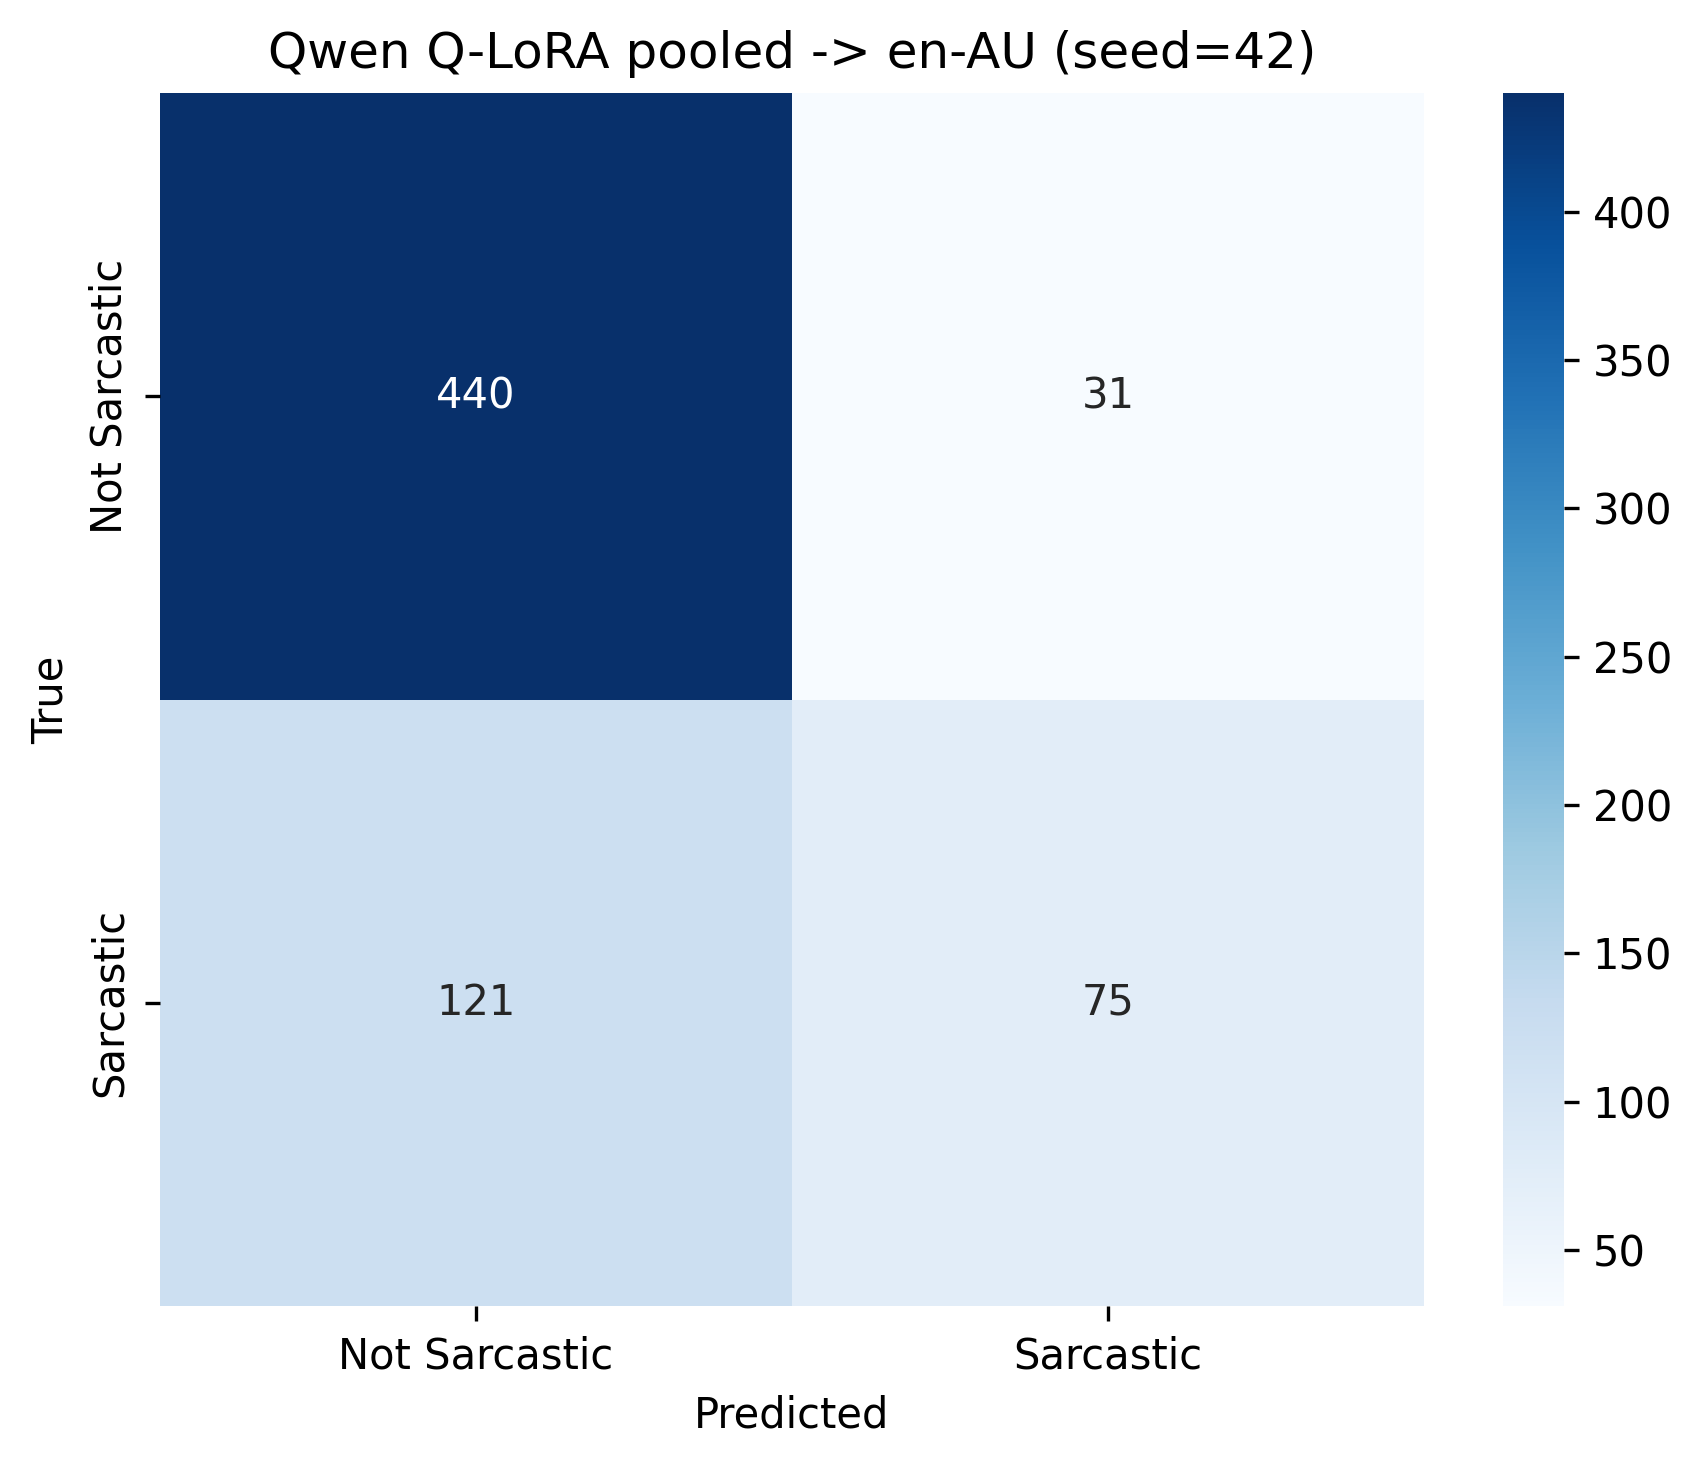

The data file committed next to this chart (first rows):
, Not Sarcastic, Sarcastic
Not Sarcastic, 440, 31
Sarcastic, 121, 75
